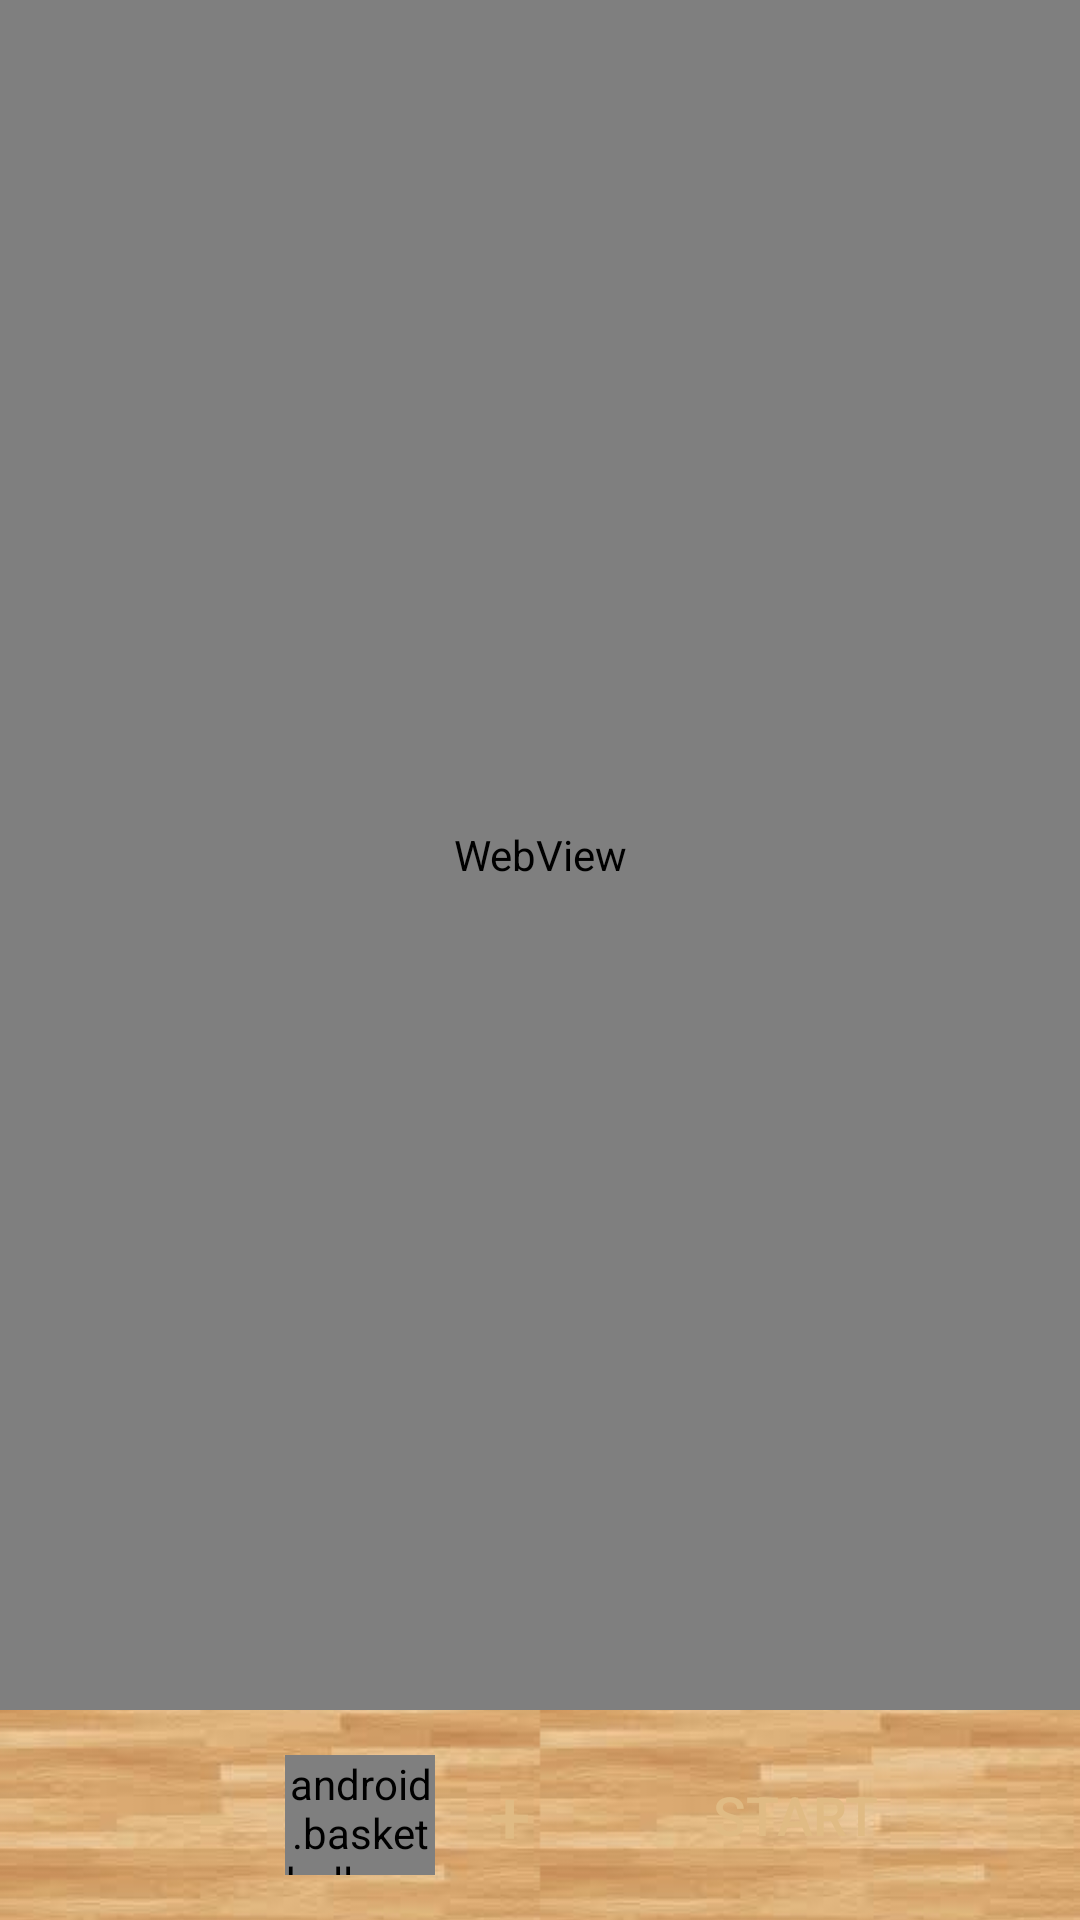

Produce the Android XML layout that renders to this screen, including the resource entries it uses.
<!-- AndroidManifest.xml: application theme AppTheme -->
<!-- res/layout/activity_drill.xml -->
<?xml version="1.0" encoding="utf-8"?>
<androidx.constraintlayout.widget.ConstraintLayout xmlns:android="http://schemas.android.com/apk/res/android"
    xmlns:app="http://schemas.android.com/apk/res-auto"
    xmlns:tools="http://schemas.android.com/tools"
    android:id="@+id/web_view_constraint_layout"
    android:layout_width="match_parent"
    android:layout_height="match_parent"
    android:background="@drawable/dark_background_repeat"
    tools:context=".DrillActivity">

    <WebView
        android:id="@+id/web_view"
        android:layout_width="match_parent"
        android:layout_height="match_parent"
        android:background="@drawable/floor_dark"
        app:layout_constraintTop_toTopOf="parent"
        android:layout_marginBottom="70dp" />

    <ImageView
        android:id="@+id/light_background"
        android:layout_width="match_parent"
        android:layout_height="70dp"
        android:contentDescription=""
        android:scaleType="centerCrop"
        android:src="@drawable/floor_light"
        app:layout_constraintBottom_toBottomOf="parent" />

    <LinearLayout
        android:id="@+id/linearLayout"
        android:layout_width="270dp"
        android:layout_height="40dp"
        android:layout_marginBottom="15dp"
        app:layout_constraintBottom_toBottomOf="@+id/light_background"
        app:layout_constraintEnd_toEndOf="@+id/light_background"
        app:layout_constraintStart_toStartOf="@+id/light_background">

        <Button
            android:id="@+id/minus"
            android:layout_width="50dp"
            android:layout_height="match_parent"
            android:background="@drawable/floor_dark"
            android:text="-"
            android:textColor="#E0BB84"
            android:textSize="25dp" />

        <android.basketballapp.utils.BlockedCursorEditText
            android:id="@+id/picker"
            android:layout_width="50dp"
            android:layout_height="match_parent"
            android:background="@android:color/transparent"
            android:cursorVisible="false"
            android:inputType="number"
            android:text="10"
            android:textAlignment="center"
            android:textColor="@color/black"
            android:textSize="20dp"
            android:textStyle="bold" />

        <Button
            android:id="@+id/plus"
            android:layout_width="50dp"
            android:layout_height="match_parent"
            android:background="@drawable/floor_dark"
            android:text="+"
            android:textColor="#E0BB84"
            android:textSize="25dp" />

        <Button
            android:id="@+id/start_training"
            android:layout_width="100dp"
            android:layout_height="match_parent"
            android:layout_marginStart="20dp"
            android:background="@drawable/floor_dark"
            android:text="START"
            android:textColor="#E0BB84"
            android:textSize="18dp" />

    </LinearLayout>

</androidx.constraintlayout.widget.ConstraintLayout>
<!-- resources referenced by this layout -->
<resources>
  <color name="black">#000000</color>
  <!-- drawable dark_background_repeat (drawable) -->
  <?xml version="1.0" encoding="utf-8"?>
  <bitmap
      xmlns:android="http://schemas.android.com/apk/res/android"
      android:src="@drawable/floor_dark"
      android:tileMode="repeat"
      android:dither="true" />
  <!-- drawable floor_light: png bitmap (drawable, 61932 bytes) -->
  <style name="AppTheme" parent="Theme.AppCompat.Light.DarkActionBar">
          
  
      </style>
</resources>
